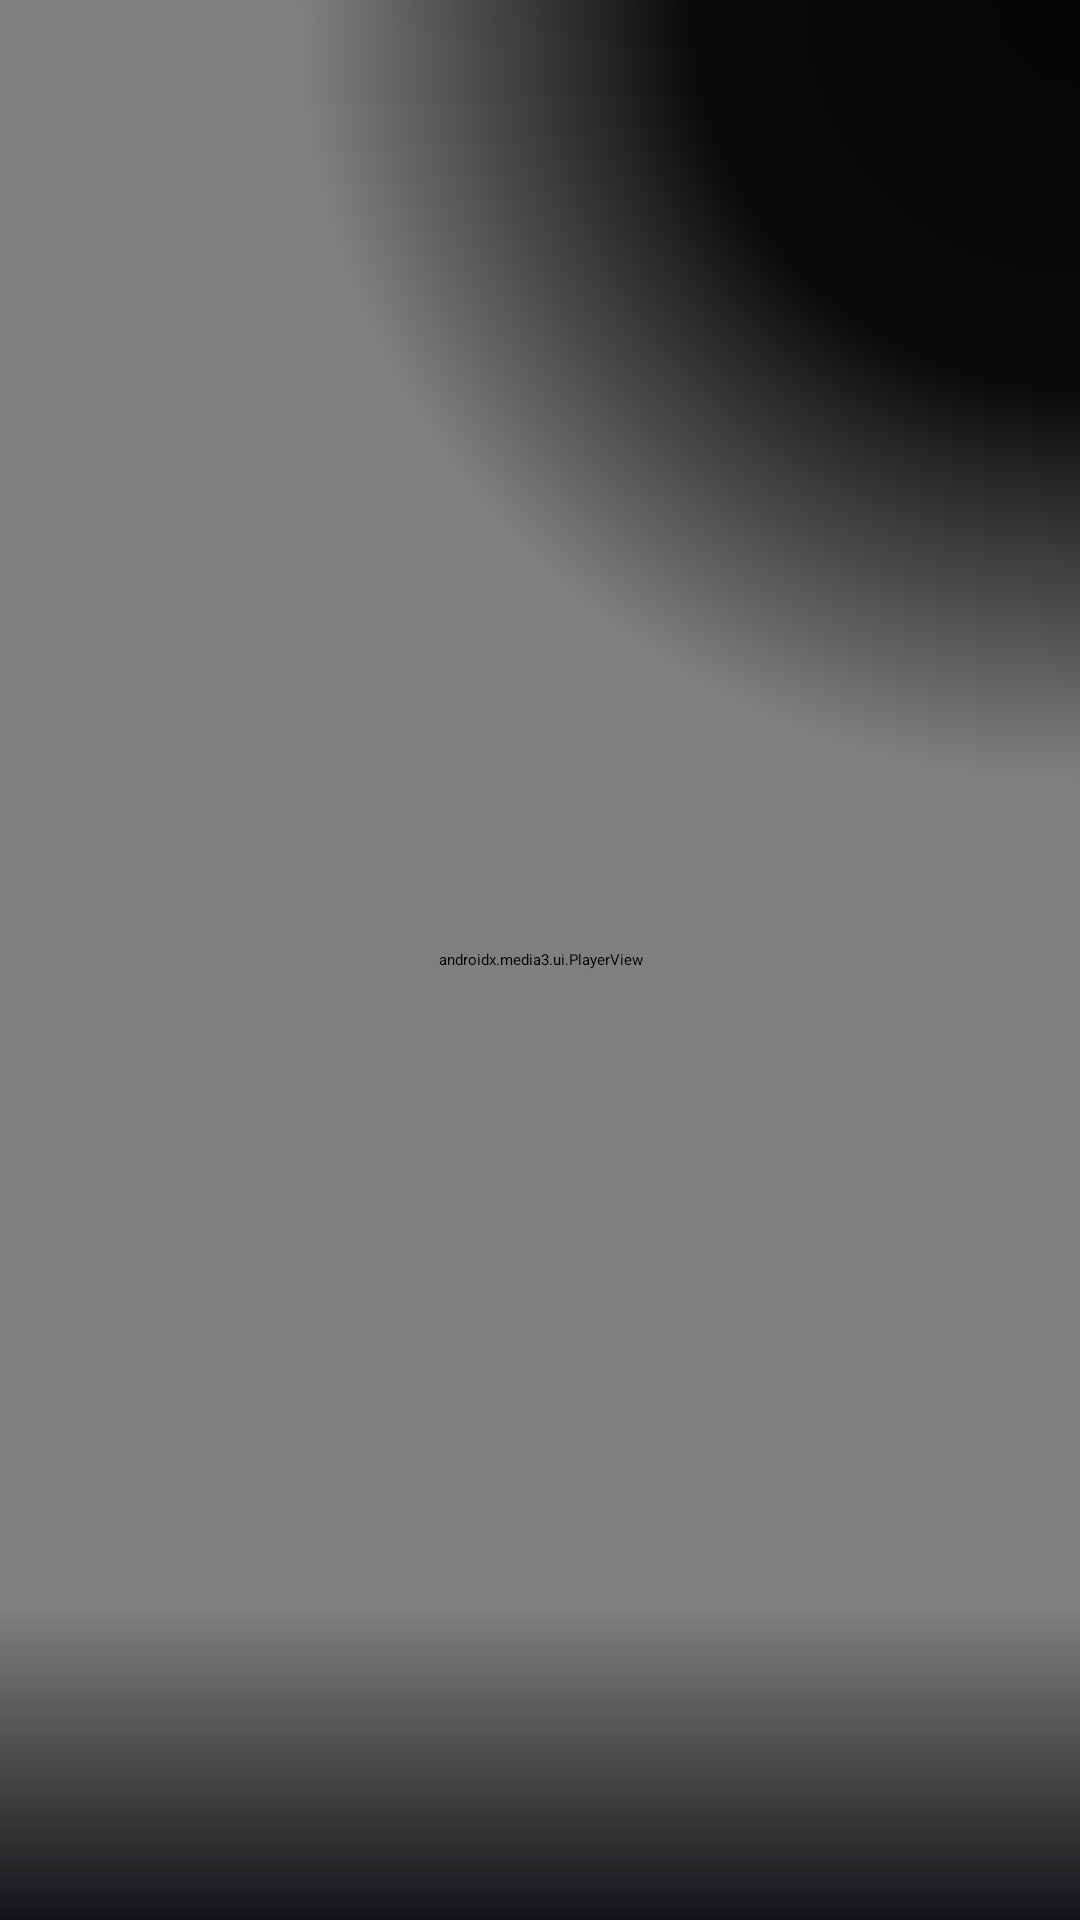

Produce the Android XML layout that renders to this screen, including the resource entries it uses.
<!-- AndroidManifest.xml: application theme Theme.Calistapp.Starting -->
<!-- res/layout/next_up_video.xml -->
<?xml version="1.0" encoding="utf-8"?>
<FrameLayout xmlns:android="http://schemas.android.com/apk/res/android"
    xmlns:app="http://schemas.android.com/apk/res-auto"
    android:layout_width="match_parent"
    android:layout_height="match_parent">

    <androidx.media3.ui.PlayerView
        android:id="@+id/nextup_player"
        android:layout_width="match_parent"
        android:layout_height="match_parent"
        app:surface_type="texture_view"
        app:use_controller="false"
        app:resize_mode="zoom"
        app:shutter_background_color="@android:color/transparent" />

    <View
        android:layout_width="match_parent"
        android:layout_height="match_parent"
        android:background="@drawable/video_corner_scrim" />

    <View
        android:layout_width="match_parent"
        android:layout_height="104dp"
        android:layout_gravity="bottom"
        android:background="@drawable/video_bottom_scrim" />
</FrameLayout>
<!-- resources referenced by this layout -->
<resources>
  <!-- drawable video_bottom_scrim (drawable) -->
  <?xml version="1.0" encoding="utf-8"?>
  <shape xmlns:android="http://schemas.android.com/apk/res/android" android:shape="rectangle">
      <gradient
          android:angle="270"
          android:startColor="#00141317"
          android:endColor="#FF141317" />
  </shape>
  <!-- drawable video_corner_scrim (drawable) -->
  <?xml version="1.0" encoding="utf-8"?>
  <shape xmlns:android="http://schemas.android.com/apk/res/android" android:shape="rectangle">
      <gradient
          android:type="radial"
          android:centerX="1.0"
          android:centerY="0.0"
          android:gradientRadius="260dp"
          android:startColor="#F7000000"
          android:centerColor="#EB000000"
          android:endColor="#00000000" />
  </shape>
  <style name="Theme.Calistapp.Starting" parent="Theme.SplashScreen">
          <item name="windowSplashScreenBackground">@color/ic_launcher_background</item>
          <item name="windowSplashScreenAnimatedIcon">@drawable/ic_launcher_foreground</item>
          <item name="postSplashScreenTheme">@style/Theme.Calistapp</item>
      </style>
  <color name="ic_launcher_background">#0B0A0C</color>
  <!-- drawable ic_launcher_foreground (drawable) -->
  <vector xmlns:android="http://schemas.android.com/apk/res/android"
      android:width="108dp"
      android:height="108dp"
      android:viewportWidth="108"
      android:viewportHeight="108">
      
      <path
          android:strokeColor="#34D399"
          android:strokeWidth="5"
          android:strokeLineCap="round"
          android:strokeLineJoin="round"
          android:fillColor="#00000000"
          android:pathData="M28,54 L42,54 L48,40 L56,70 L64,48 L70,54 L80,54" />
  </vector>
  <style name="Theme.Calistapp" parent="android:Theme.Material.NoActionBar">
          <item name="android:statusBarColor">@android:color/transparent</item>
          <item name="android:navigationBarColor">@android:color/transparent</item>
          <item name="android:windowBackground">@color/window_background</item>
          
          <item name="android:windowLightStatusBar">false</item>
      </style>
  <color name="window_background">#07090D</color>
</resources>
